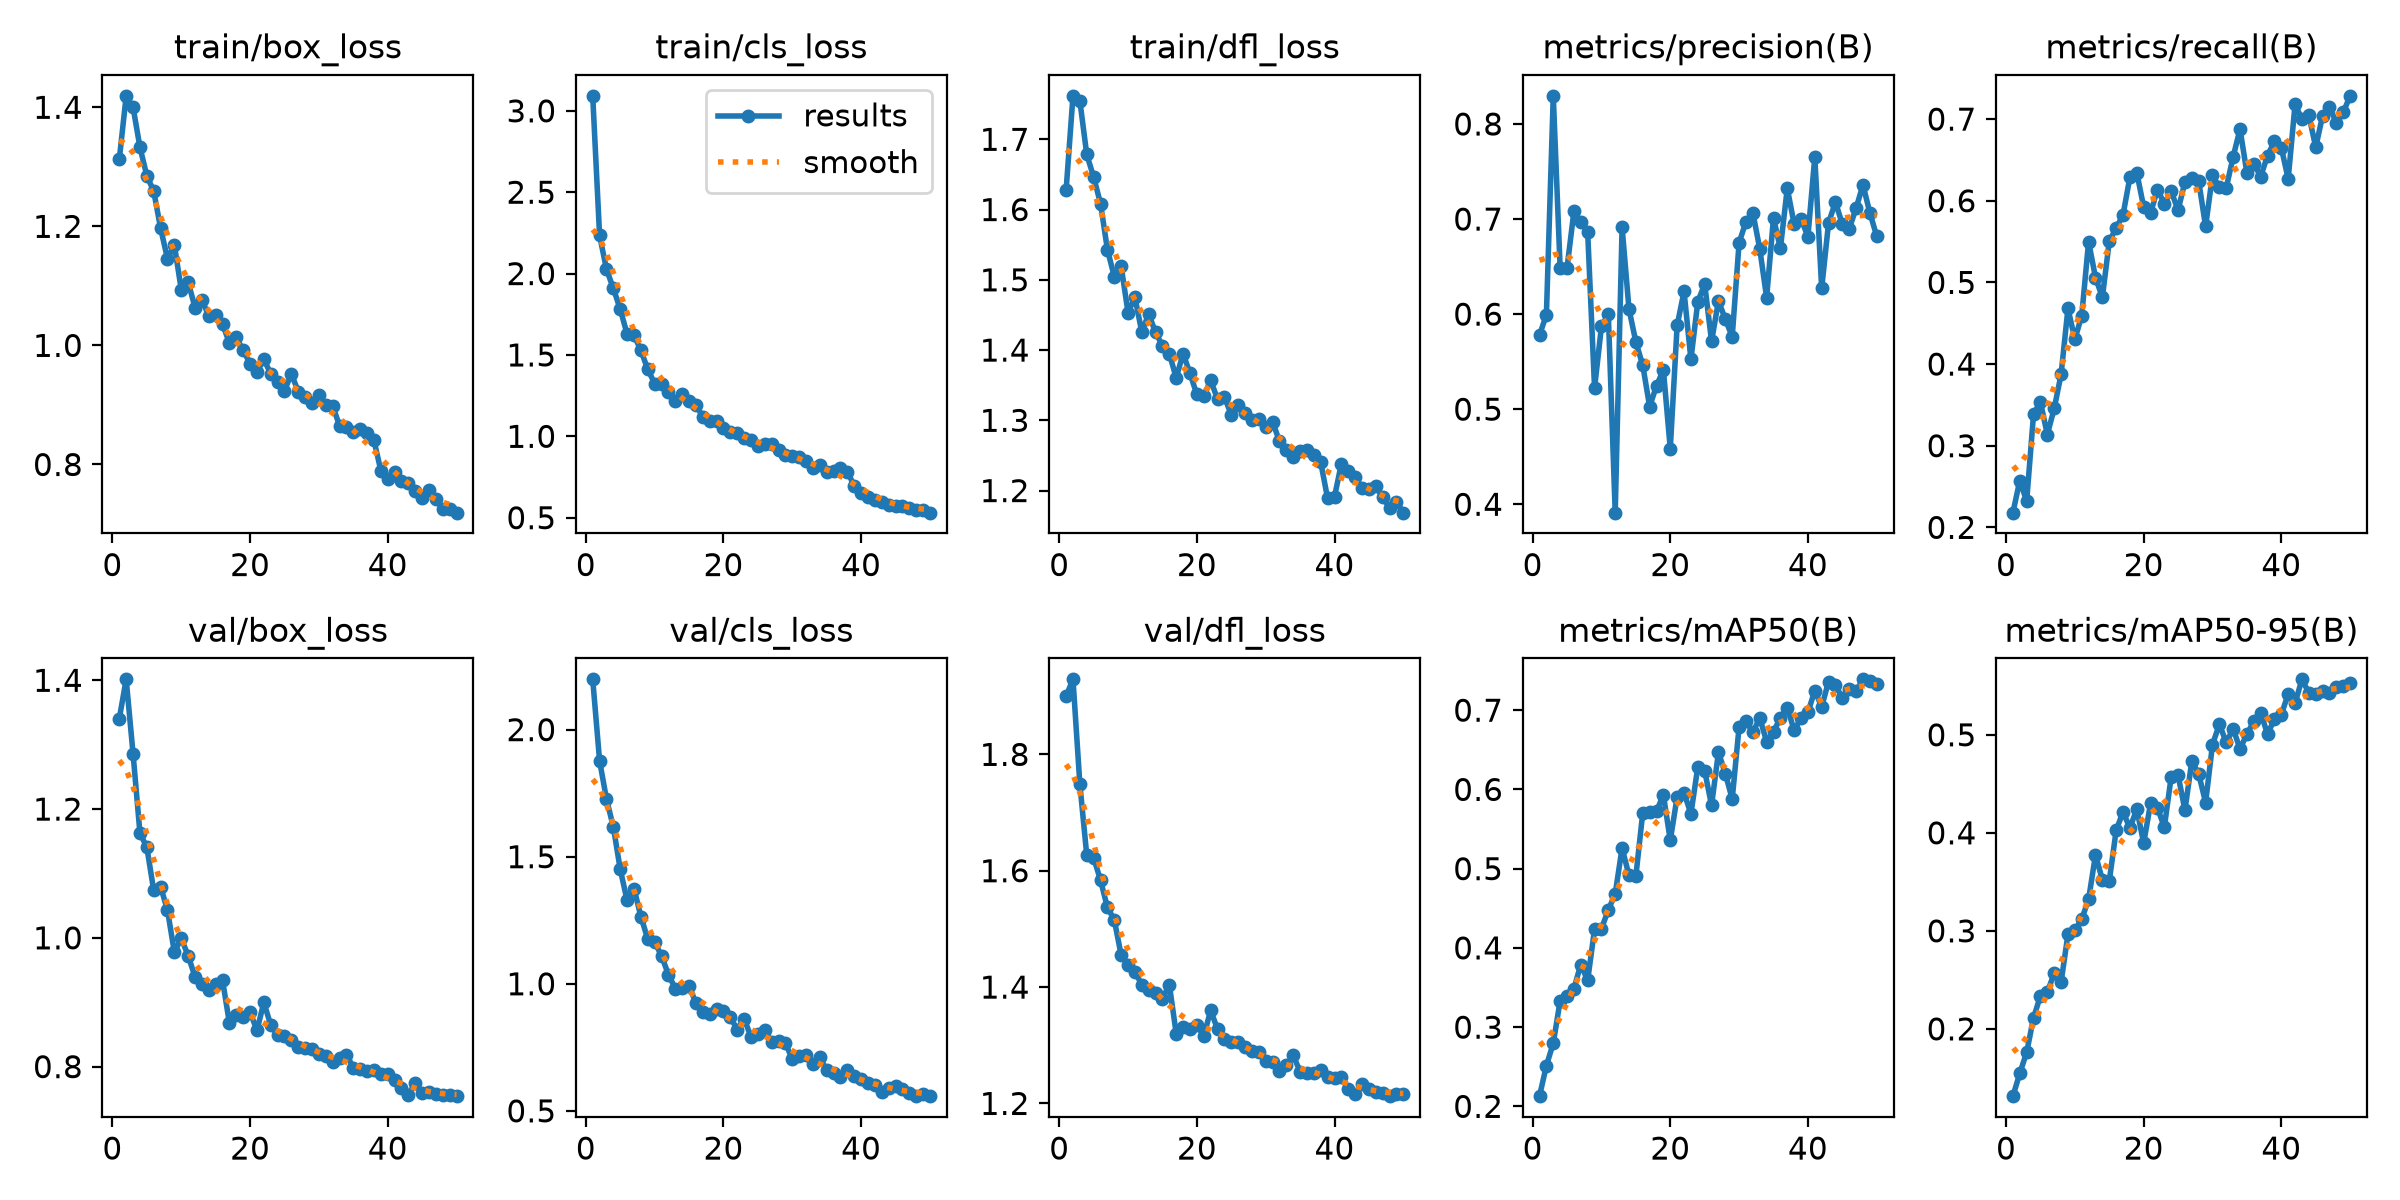

The table this chart was drawn from, first rows:
epoch, time, train/box_loss, train/cls_loss, train/dfl_loss, metrics/precision(B), metrics/recall(B), metrics/mAP50(B), metrics/mAP50-95(B), val/box_loss, val/cls_loss, val/dfl_loss, lr/pg0, lr/pg1, lr/pg2
1, 469.8, 1.313, 3.092, 1.628, 0.5779, 0.218, 0.2129, 0.1314, 1.341, 2.198, 1.9, 0.00037, 0.00037, 0.00037
2, 958.5, 1.419, 2.234, 1.762, 0.5993, 0.2573, 0.2514, 0.1547, 1.401, 1.877, 1.929, 0.0007256, 0.0007256, 0.0007256
3, 1461, 1.4, 2.027, 1.755, 0.8296, 0.2323, 0.2797, 0.1761, 1.286, 1.727, 1.749, 0.001067, 0.001067, 0.001067
4, 2015, 1.333, 1.909, 1.678, 0.648, 0.3387, 0.3333, 0.2113, 1.163, 1.617, 1.627, 0.001045, 0.001045, 0.001045
5, 2413, 1.285, 1.781, 1.646, 0.6486, 0.3537, 0.3392, 0.2338, 1.141, 1.45, 1.622, 0.001023, 0.001023, 0.001023
6, 2812, 1.259, 1.628, 1.608, 0.7081, 0.3136, 0.3487, 0.2376, 1.074, 1.328, 1.584, 0.001001, 0.001001, 0.001001
7, 3209, 1.197, 1.621, 1.543, 0.6967, 0.3456, 0.379, 0.2566, 1.079, 1.375, 1.537, 0.000979, 0.000979, 0.000979
8, 3607, 1.146, 1.528, 1.505, 0.6859, 0.3874, 0.359, 0.2475, 1.043, 1.265, 1.516, 0.000957, 0.000957, 0.000957
9, 4005, 1.169, 1.412, 1.519, 0.5223, 0.4682, 0.4239, 0.2966, 0.9777, 1.176, 1.455, 0.000935, 0.000935, 0.000935
10, 4403, 1.094, 1.324, 1.453, 0.5871, 0.4302, 0.4241, 0.3005, 0.9992, 1.165, 1.438, 0.000913, 0.000913, 0.000913
11, 4801, 1.107, 1.321, 1.475, 0.5999, 0.4594, 0.448, 0.3118, 0.9723, 1.11, 1.426, 0.000891, 0.000891, 0.000891
12, 5199, 1.064, 1.274, 1.426, 0.3911, 0.55, 0.4682, 0.3323, 0.9396, 1.036, 1.404, 0.000869, 0.000869, 0.000869
13, 5597, 1.077, 1.218, 1.451, 0.6913, 0.5058, 0.5262, 0.3774, 0.929, 0.9812, 1.395, 0.000847, 0.000847, 0.000847
14, 5995, 1.05, 1.257, 1.425, 0.6054, 0.4818, 0.4915, 0.352, 0.9194, 0.9817, 1.389, 0.000825, 0.000825, 0.000825
15, 6394, 1.052, 1.216, 1.406, 0.5707, 0.5501, 0.4907, 0.3507, 0.9282, 0.9928, 1.38, 0.000803, 0.000803, 0.000803
16, 6792, 1.036, 1.192, 1.395, 0.5462, 0.5665, 0.5704, 0.4024, 0.9342, 0.9228, 1.404, 0.000781, 0.000781, 0.000781
17, 7190, 1.004, 1.121, 1.36, 0.5028, 0.5827, 0.5717, 0.4213, 0.8675, 0.888, 1.32, 0.000759, 0.000759, 0.000759
18, 7588, 1.013, 1.096, 1.395, 0.5245, 0.6288, 0.5725, 0.4049, 0.8805, 0.8796, 1.331, 0.000737, 0.000737, 0.000737
19, 7986, 0.9918, 1.093, 1.367, 0.5414, 0.6343, 0.5931, 0.4242, 0.8766, 0.8989, 1.327, 0.000715, 0.000715, 0.000715
20, 8384, 0.9694, 1.051, 1.337, 0.4584, 0.5925, 0.5357, 0.3896, 0.8848, 0.8929, 1.335, 0.000693, 0.000693, 0.000693
21, 8782, 0.9548, 1.026, 1.334, 0.5881, 0.5848, 0.5907, 0.4299, 0.8562, 0.8694, 1.316, 0.000671, 0.000671, 0.000671
22, 9181, 0.9774, 1.02, 1.357, 0.6239, 0.6138, 0.5957, 0.4257, 0.8996, 0.8193, 1.36, 0.000649, 0.000649, 0.000649
23, 9579, 0.9519, 0.9878, 1.33, 0.5524, 0.5965, 0.5693, 0.4057, 0.8648, 0.863, 1.328, 0.000627, 0.000627, 0.000627
24, 9977, 0.9393, 0.9765, 1.333, 0.6129, 0.6116, 0.6282, 0.4572, 0.8484, 0.791, 1.311, 0.0006051, 0.0006051, 0.0006051
25, 10376, 0.9238, 0.9407, 1.308, 0.6317, 0.5884, 0.6236, 0.4586, 0.8475, 0.803, 1.305, 0.0005831, 0.0005831, 0.0005831
26, 10774, 0.9524, 0.9503, 1.322, 0.5713, 0.6233, 0.5798, 0.4232, 0.8421, 0.8192, 1.306, 0.0005611, 0.0005611, 0.0005611
27, 11172, 0.9225, 0.9523, 1.31, 0.6138, 0.6283, 0.647, 0.4733, 0.8297, 0.7698, 1.297, 0.0005391, 0.0005391, 0.0005391
28, 11570, 0.9127, 0.9181, 1.3, 0.5947, 0.6236, 0.62, 0.4599, 0.8295, 0.7747, 1.29, 0.0005171, 0.0005171, 0.0005171
29, 11968, 0.9037, 0.8825, 1.302, 0.5762, 0.5685, 0.5879, 0.4309, 0.8279, 0.7671, 1.288, 0.0004951, 0.0004951, 0.0004951
30, 12366, 0.9167, 0.8787, 1.291, 0.6751, 0.6314, 0.679, 0.49, 0.8204, 0.7028, 1.272, 0.0004731, 0.0004731, 0.0004731
31, 12765, 0.8996, 0.8752, 1.298, 0.6973, 0.6163, 0.6865, 0.5108, 0.8164, 0.7145, 1.271, 0.0004511, 0.0004511, 0.0004511
32, 13163, 0.8984, 0.8478, 1.27, 0.7067, 0.6158, 0.6721, 0.4922, 0.8076, 0.72, 1.256, 0.0004291, 0.0004291, 0.0004291
33, 13561, 0.8651, 0.8046, 1.258, 0.6688, 0.6537, 0.6902, 0.5062, 0.8136, 0.6825, 1.265, 0.0004071, 0.0004071, 0.0004071
34, 455.4, 0.8635, 0.824, 1.248, 0.6174, 0.6879, 0.6604, 0.4856, 0.8187, 0.7116, 1.282, 0.0003851, 0.0003851, 0.0003851
35, 906.5, 0.8542, 0.7793, 1.256, 0.7011, 0.6339, 0.6731, 0.5006, 0.7986, 0.6588, 1.255, 0.0003631, 0.0003631, 0.0003631
36, 1472, 0.8602, 0.7864, 1.257, 0.6692, 0.6456, 0.6901, 0.5137, 0.7964, 0.6504, 1.253, 0.0003411, 0.0003411, 0.0003411
37, 2131, 0.8523, 0.8044, 1.251, 0.7323, 0.6297, 0.7032, 0.5224, 0.7927, 0.6324, 1.253, 0.0003191, 0.0003191, 0.0003191
38, 2806, 0.8404, 0.7826, 1.24, 0.6947, 0.6554, 0.6747, 0.5008, 0.7951, 0.6618, 1.257, 0.0002971, 0.0002971, 0.0002971
39, 512.6, 0.7898, 0.6955, 1.189, 0.7001, 0.6728, 0.6896, 0.5159, 0.7883, 0.6378, 1.245, 0.0002751, 0.0002751, 0.0002751
40, 908.5, 0.7762, 0.6501, 1.191, 0.6815, 0.6649, 0.6972, 0.5206, 0.7886, 0.6249, 1.244, 0.0002531, 0.0002531, 0.0002531
41, 1297, 0.7872, 0.6287, 1.238, 0.7654, 0.6268, 0.7247, 0.5416, 0.7797, 0.6082, 1.245, 0.0002311, 0.0002311, 0.0002311
42, 1686, 0.7722, 0.6062, 1.228, 0.627, 0.7183, 0.7043, 0.5324, 0.7672, 0.5999, 1.224, 0.0002091, 0.0002091, 0.0002091
43, 2074, 0.7685, 0.5955, 1.219, 0.696, 0.6995, 0.7361, 0.5566, 0.7558, 0.5761, 1.216, 0.0001871, 0.0001871, 0.0001871
44, 2463, 0.7555, 0.581, 1.204, 0.7178, 0.7047, 0.732, 0.5428, 0.7749, 0.5882, 1.234, 0.0001651, 0.0001651, 0.0001651
45, 2852, 0.7443, 0.573, 1.203, 0.6946, 0.6655, 0.7151, 0.5418, 0.7584, 0.5978, 1.225, 0.0001431, 0.0001431, 0.0001431
46, 3241, 0.7564, 0.5743, 1.206, 0.6896, 0.7043, 0.7267, 0.5445, 0.7606, 0.5845, 1.22, 0.0001211, 0.0001211, 0.0001211
47, 3631, 0.7418, 0.5622, 1.191, 0.7114, 0.7148, 0.7243, 0.5425, 0.7576, 0.5716, 1.217, 9.91012e-05, 9.91012e-05, 9.91012e-05
48, 4020, 0.7249, 0.547, 1.175, 0.736, 0.6953, 0.7389, 0.549, 0.7556, 0.5578, 1.212, 7.71034e-05, 7.71034e-05, 7.71034e-05
49, 4410, 0.7245, 0.5453, 1.184, 0.7065, 0.7083, 0.7373, 0.5502, 0.7554, 0.5663, 1.216, 5.51056e-05, 5.51056e-05, 5.51056e-05
50, 583.7, 0.7191, 0.5309, 1.169, 0.6819, 0.7285, 0.7332, 0.553, 0.7541, 0.5584, 1.217, 3.31078e-05, 3.31078e-05, 3.31078e-05
